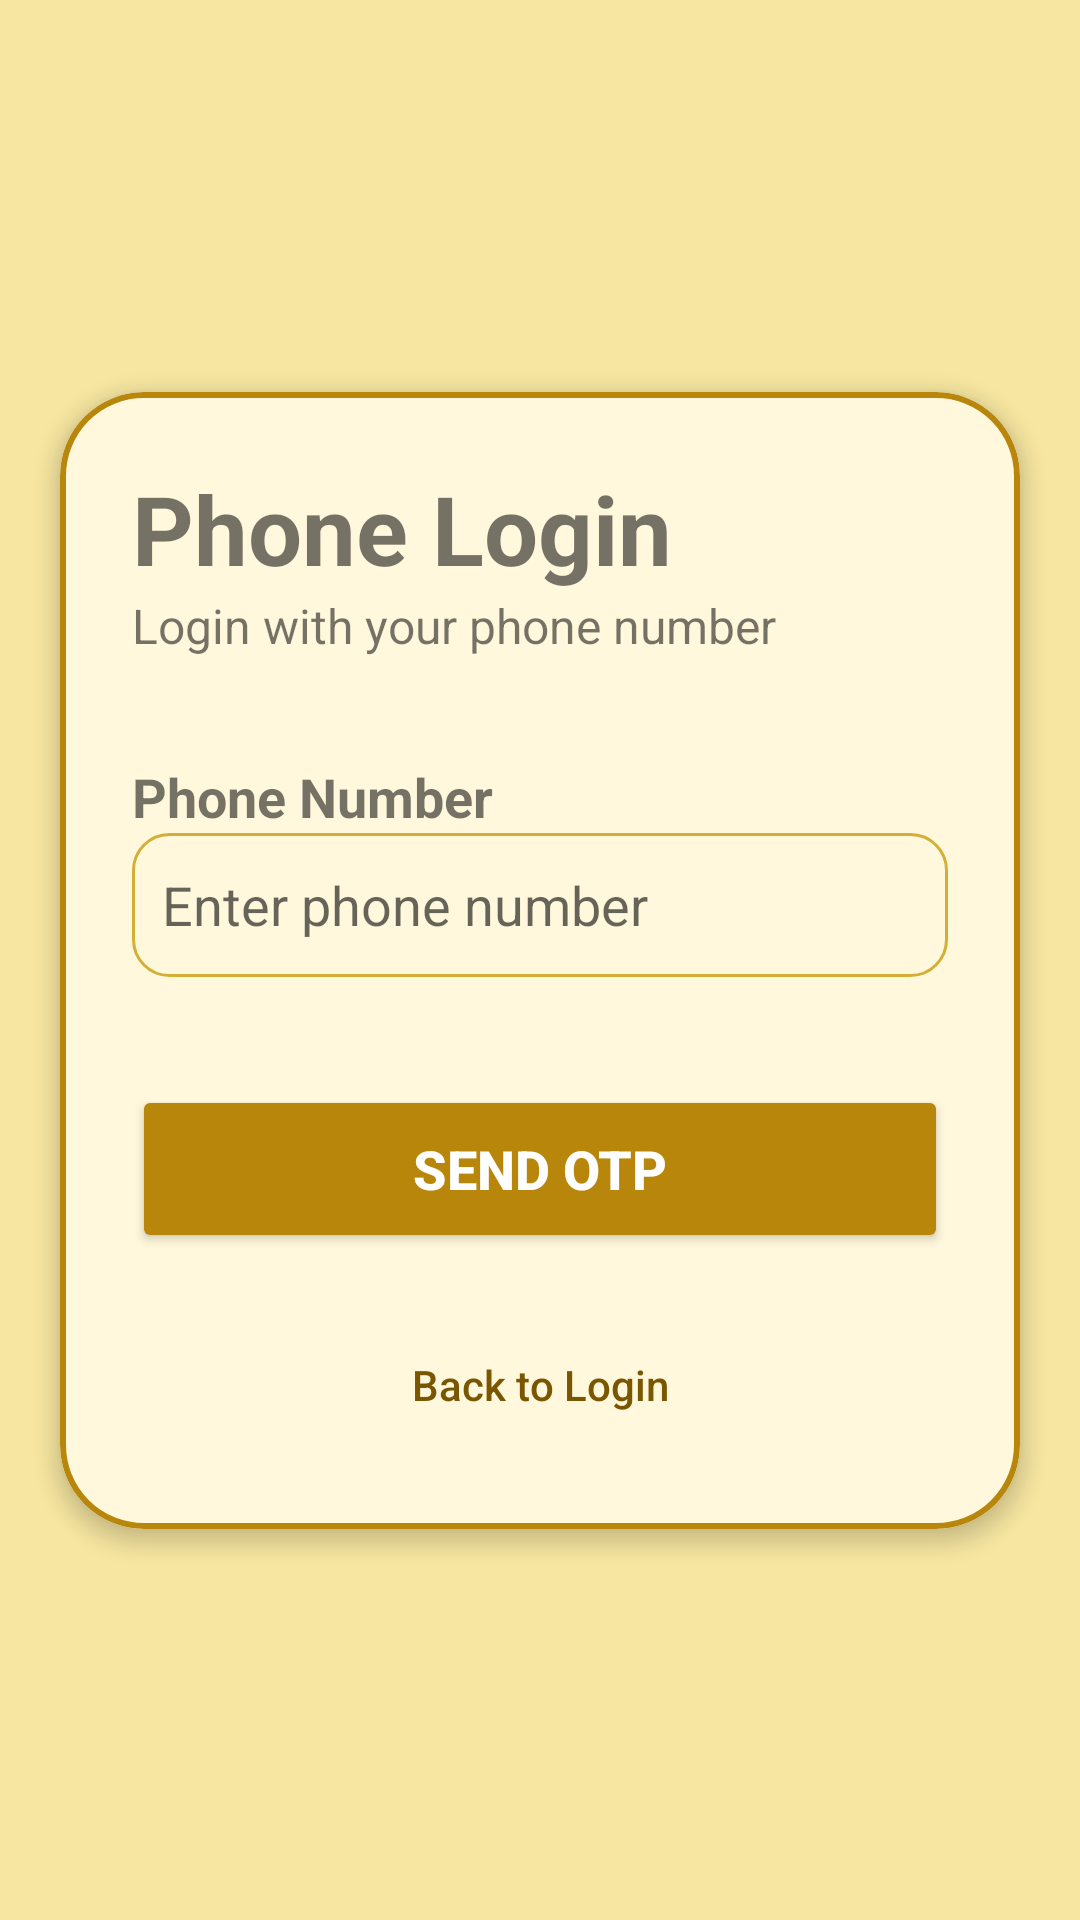

Here is an Android app screen rendered from its layout file. Give the layout XML and the strings, colors and styles it references.
<!-- AndroidManifest.xml: application theme Theme.QuickBite -->
<!-- res/layout/activity_phone_login.xml -->
<?xml version="1.0" encoding="utf-8"?>
<androidx.core.widget.NestedScrollView xmlns:android="http://schemas.android.com/apk/res/android"
    xmlns:app="http://schemas.android.com/apk/res-auto"
    xmlns:tools="http://schemas.android.com/tools"
    android:layout_width="match_parent"
    android:layout_height="match_parent"
    android:fillViewport="true">

    <androidx.constraintlayout.widget.ConstraintLayout
        android:layout_width="match_parent"
        android:layout_height="wrap_content"
        android:background="#F6E6A1">

        <com.google.android.material.card.MaterialCardView
            android:id="@+id/phoneLoginCardView"
            android:layout_width="match_parent"
            android:layout_height="wrap_content"
            android:layout_margin="20dp"
            app:cardBackgroundColor="@color/background"
            app:cardCornerRadius="28dp"
            app:cardElevation="4dp"
            app:layout_constraintBottom_toBottomOf="parent"
            app:layout_constraintEnd_toEndOf="parent"
            app:layout_constraintStart_toStartOf="parent"
            app:layout_constraintTop_toTopOf="parent"
            app:strokeColor="@color/button_gold"
            app:strokeWidth="2dp">

            <LinearLayout
                android:layout_width="match_parent"
                android:layout_height="wrap_content"
                android:orientation="vertical"
                android:padding="24dp">

                <TextView
                    android:id="@+id/phoneLoginTitle"
                    android:layout_width="wrap_content"
                    android:layout_height="wrap_content"
                    android:text="Phone Login"
                    android:textSize="32sp"
                    android:textStyle="bold" />

                <TextView
                    android:layout_width="wrap_content"
                    android:layout_height="wrap_content"
                    android:layout_marginBottom="18dp"
                    android:text="Login with your phone number"
                    android:textSize="16sp" />

                <TextView
                    android:layout_width="wrap_content"
                    android:layout_height="wrap_content"
                    android:layout_marginTop="16dp"
                    android:text="Phone Number"
                    android:textSize="18sp"
                    android:textStyle="bold" />

                <EditText
                    android:id="@+id/phoneEditText"
                    android:layout_width="match_parent"
                    android:layout_height="48dp"
                    android:layout_marginBottom="12dp"
                    android:background="@drawable/editbox"
                    android:hint="Enter phone number"
                    android:inputType="phone"
                    android:padding="10dp" />

                <Button
                    android:id="@+id/sendOtpButton"
                    android:layout_width="match_parent"
                    android:layout_height="56dp"
                    android:layout_marginTop="24dp"
                    android:backgroundTint="@color/button_gold"
                    android:text="Send OTP"
                    android:textColor="@color/white"
                    android:textSize="18sp"
                    android:textStyle="bold" />

                <Button
                    android:id="@+id/backToLoginButton"
                    android:layout_width="wrap_content"
                    android:layout_height="wrap_content"
                    android:layout_gravity="center"
                    android:layout_marginTop="20dp"
                    android:background="@android:color/transparent"
                    android:text="Back to Login"
                    android:textAllCaps="false"
                    android:textColor="@color/text_brown" />

            </LinearLayout>
        </com.google.android.material.card.MaterialCardView>

    </androidx.constraintlayout.widget.ConstraintLayout>
</androidx.core.widget.NestedScrollView>
<!-- resources referenced by this layout -->
<resources>
  <color name="background">#fff8dc</color>
  <color name="button_gold">#B8860B</color>
  <color name="text_brown">#7A5600</color>
  <color name="white">#FFFFFFFF</color>
  <!-- drawable editbox (drawable) -->
  <?xml version="1.0" encoding="utf-8"?>
  <selector xmlns:android="http://schemas.android.com/apk/res/android">
      
      <item android:state_focused="true">
          <shape>
              <solid android:color="#FFFFFF" />
              <stroke android:width="2dp" android:color="@color/button_gold" />
              <corners android:radius="12dp" />
          </shape>
      </item>
  
      
      <item>
          <shape>
              <solid android:color="@color/background" />
              <stroke android:width="1dp" android:color="@color/edittext_border" />
              <corners android:radius="12dp" />
          </shape>
      </item>
  </selector>
  <style name="Theme.QuickBite" parent="Theme.MaterialComponents.Light.NoActionBar">
          <item name="colorPrimary">@color/primary_yellow</item>
          <item name="colorPrimaryVariant">@color/button_gold</item>
          <item name="colorOnPrimary">@color/white</item>
      </style>
  <color name="edittext_border">#D4AF37</color>
  <color name="primary_yellow">#F9C333</color>
</resources>
